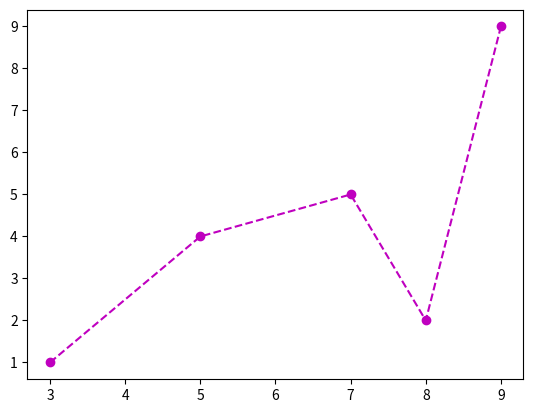

Write Python code to recreate this figure.
import matplotlib.pyplot as plt
import numpy as np

# format string - fmt - marker|line|color

# color reference
# r red
# g green
# b blue
# c cyan
# k black
# m magenta
# y yellow
# w white


# line reference
# : is dotted lines
# - is normal line 
# -- is dashed line
# -. is dashed-dotted lines

x = np.array([3,5,7,8,9])
y = np.array([1,4,5,2,9])

plt.plot(x,y, "o--m")
plt.show()

